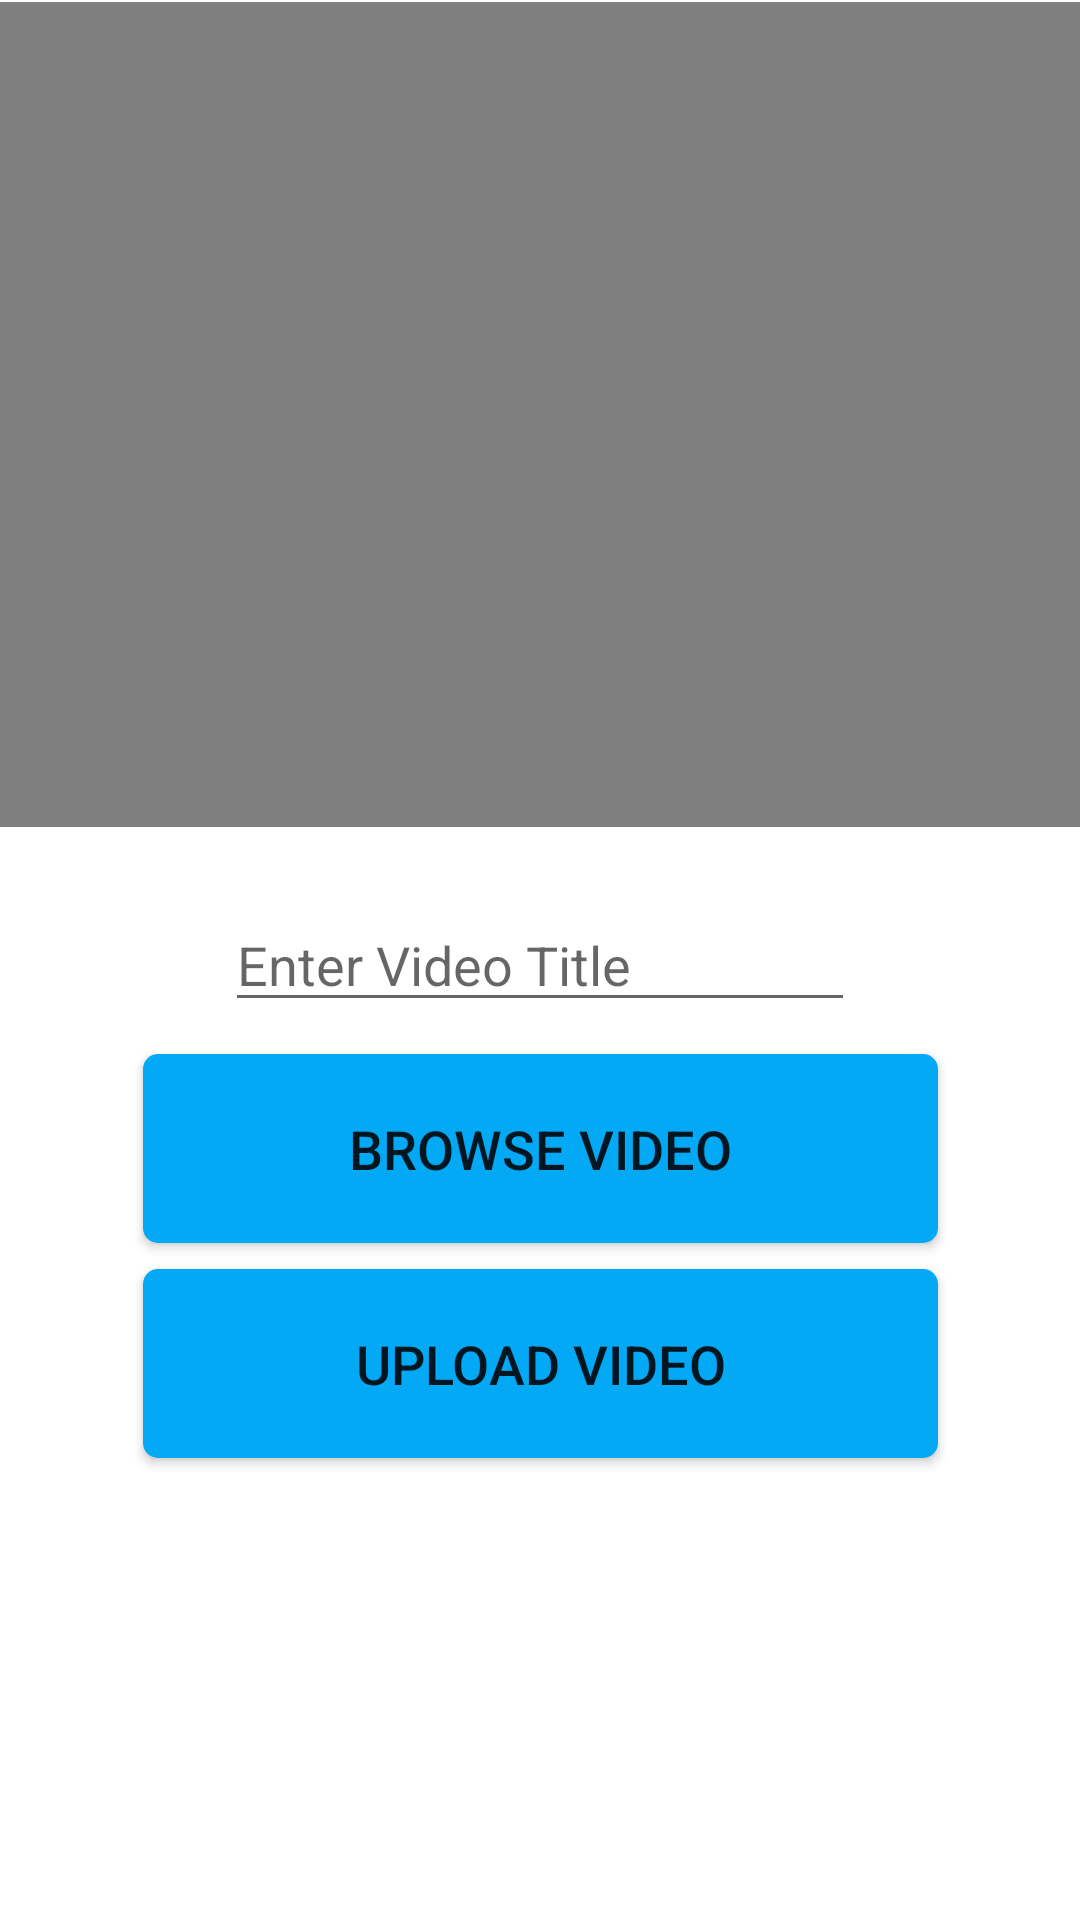

Produce the Android XML layout that renders to this screen, including the resource entries it uses.
<!-- AndroidManifest.xml: application theme Theme.STDIO9 -->
<!-- res/layout/activity_addvideo.xml -->
<?xml version="1.0" encoding="utf-8"?>
<androidx.constraintlayout.widget.ConstraintLayout xmlns:android="http://schemas.android.com/apk/res/android"
    xmlns:app="http://schemas.android.com/apk/res-auto"
    xmlns:tools="http://schemas.android.com/tools"
    android:layout_width="match_parent"
    android:layout_height="match_parent"
    tools:context=".Addvideo">

    <VideoView
        android:id="@+id/videoView"
        android:layout_width="410dp"
        android:layout_height="275dp"
        app:layout_constraintBottom_toBottomOf="parent"
        app:layout_constraintEnd_toEndOf="parent"
        app:layout_constraintHorizontal_bias="0.0"
        app:layout_constraintStart_toStartOf="parent"
        app:layout_constraintTop_toTopOf="parent"
        app:layout_constraintVertical_bias="0.002" />

    <Button
        android:id="@+id/browse"
        android:layout_width="265dp"
        android:layout_height="63dp"
        android:text="Browse Video"
        android:textSize="18sp"
        android:background="@drawable/btn_bg"
        app:layout_constraintBottom_toBottomOf="parent"
        app:layout_constraintEnd_toEndOf="parent"
        app:layout_constraintStart_toStartOf="parent"
        app:layout_constraintTop_toTopOf="parent"
        app:layout_constraintVertical_bias="0.609" />

    <Button
        android:id="@+id/upload"
        android:layout_width="265dp"
        android:layout_height="63dp"
        android:text="Upload Video"
        android:textSize="18sp"
        android:background="@drawable/btn_bg"
        app:layout_constraintBottom_toBottomOf="parent"
        app:layout_constraintEnd_toEndOf="parent"
        app:layout_constraintStart_toStartOf="parent"
        app:layout_constraintTop_toTopOf="parent"
        app:layout_constraintVertical_bias="0.733" />

    <EditText
        android:id="@+id/vtitle"
        android:layout_width="wrap_content"
        android:layout_height="wrap_content"
        android:ems="10"
        android:inputType="textPersonName"
        android:hint="Enter Video Title"
        app:layout_constraintBottom_toBottomOf="parent"
        app:layout_constraintEnd_toEndOf="parent"
        app:layout_constraintStart_toStartOf="parent"
        app:layout_constraintTop_toTopOf="parent" />


</androidx.constraintlayout.widget.ConstraintLayout>
<!-- resources referenced by this layout -->
<resources>
  <!-- drawable btn_bg (drawable) -->
  <?xml version="1.0" encoding="utf-8"?>
  <shape xmlns:android="http://schemas.android.com/apk/res/android">
  
      <solid android:color="@color/appblue"/>
      <corners android:radius="5dp"/>
  
  
  </shape>
  <style name="Theme.STDIO9" parent="Theme.MaterialComponents.DayNight.DarkActionBar">
          
          <item name="colorPrimary">#03A9F4</item>
          <item name="colorPrimaryVariant">@color/appblue</item>
          <item name="colorOnPrimary">#505050</item>
  
          
          <item name="colorSecondary">@color/teal_200</item>
          <item name="colorSecondaryVariant">@color/teal_700</item>
          <item name="colorOnSecondary">@color/black</item>
          
          <item name="android:statusBarColor" tools:targetApi="l">?attr/colorPrimaryVariant</item>
          <item name="android:navigationBarColor">?attr/colorPrimaryVariant</item>
          
      </style>
  <color name="appblue">#03A9F4</color>
  <color name="teal_200">#FF03DAC5</color>
  <color name="teal_700">#FF018786</color>
  <color name="black">#FF000000</color>
</resources>
